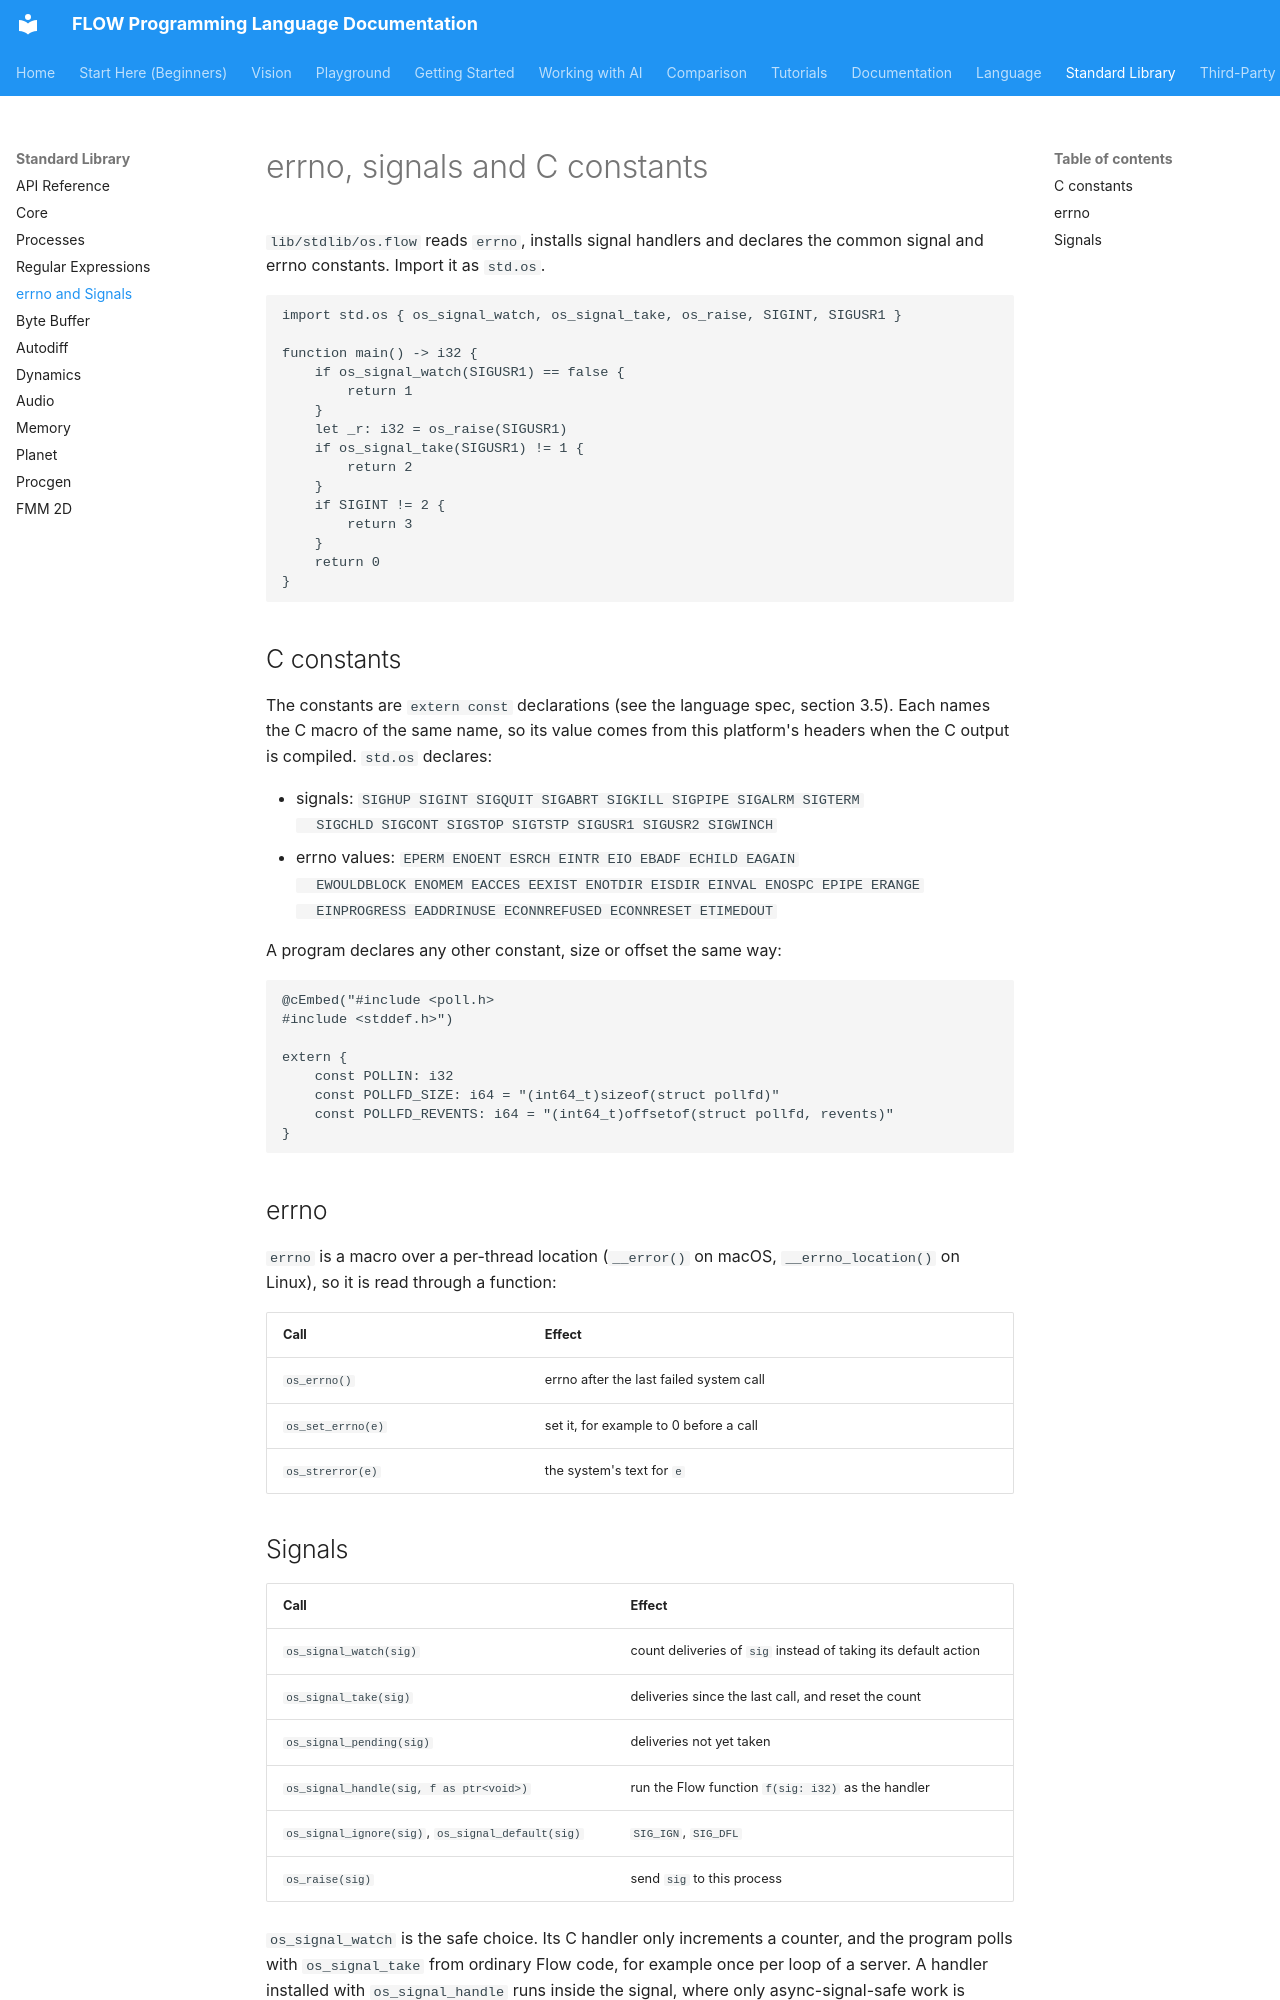

repository: flooooooooooow/flow · page: library/os/index.html · generator: mkdocs

# errno, signals and C constants

`lib/stdlib/os.flow` reads `errno`, installs signal handlers and declares
the common signal and errno constants. Import it as `std.os`.

```flow
import std.os { os_signal_watch, os_signal_take, os_raise, SIGINT, SIGUSR1 }

function main() -> i32 {
    if os_signal_watch(SIGUSR1) == false {
        return 1
    }
    let _r: i32 = os_raise(SIGUSR1)
    if os_signal_take(SIGUSR1) != 1 {
        return 2
    }
    if SIGINT != 2 {
        return 3
    }
    return 0
}
```

## C constants

The constants are `extern const` declarations (see the language spec,
section 3.5). Each names the C macro of the same name, so its value comes
from this platform's headers when the C output is compiled. `std.os`
declares:

- signals: `SIGHUP SIGINT SIGQUIT SIGABRT SIGKILL SIGPIPE SIGALRM SIGTERM
  SIGCHLD SIGCONT SIGSTOP SIGTSTP SIGUSR1 SIGUSR2 SIGWINCH`
- errno values: `EPERM ENOENT ESRCH EINTR EIO EBADF ECHILD EAGAIN
  EWOULDBLOCK ENOMEM EACCES EEXIST ENOTDIR EISDIR EINVAL ENOSPC EPIPE ERANGE
  EINPROGRESS EADDRINUSE ECONNREFUSED ECONNRESET ETIMEDOUT`

A program declares any other constant, size or offset the same way:

```flow-pseudocode
@cEmbed("#include <poll.h>
#include <stddef.h>")

extern {
    const POLLIN: i32
    const POLLFD_SIZE: i64 = "(int64_t)sizeof(struct pollfd)"
    const POLLFD_REVENTS: i64 = "(int64_t)offsetof(struct pollfd, revents)"
}
```

## errno

`errno` is a macro over a per-thread location (`__error()` on macOS,
`__errno_location()` on Linux), so it is read through a function:

| Call | Effect |
|------|--------|
| `os_errno()` | errno after the last failed system call |
| `os_set_errno(e)` | set it, for example to 0 before a call |
| `os_strerror(e)` | the system's text for `e` |
